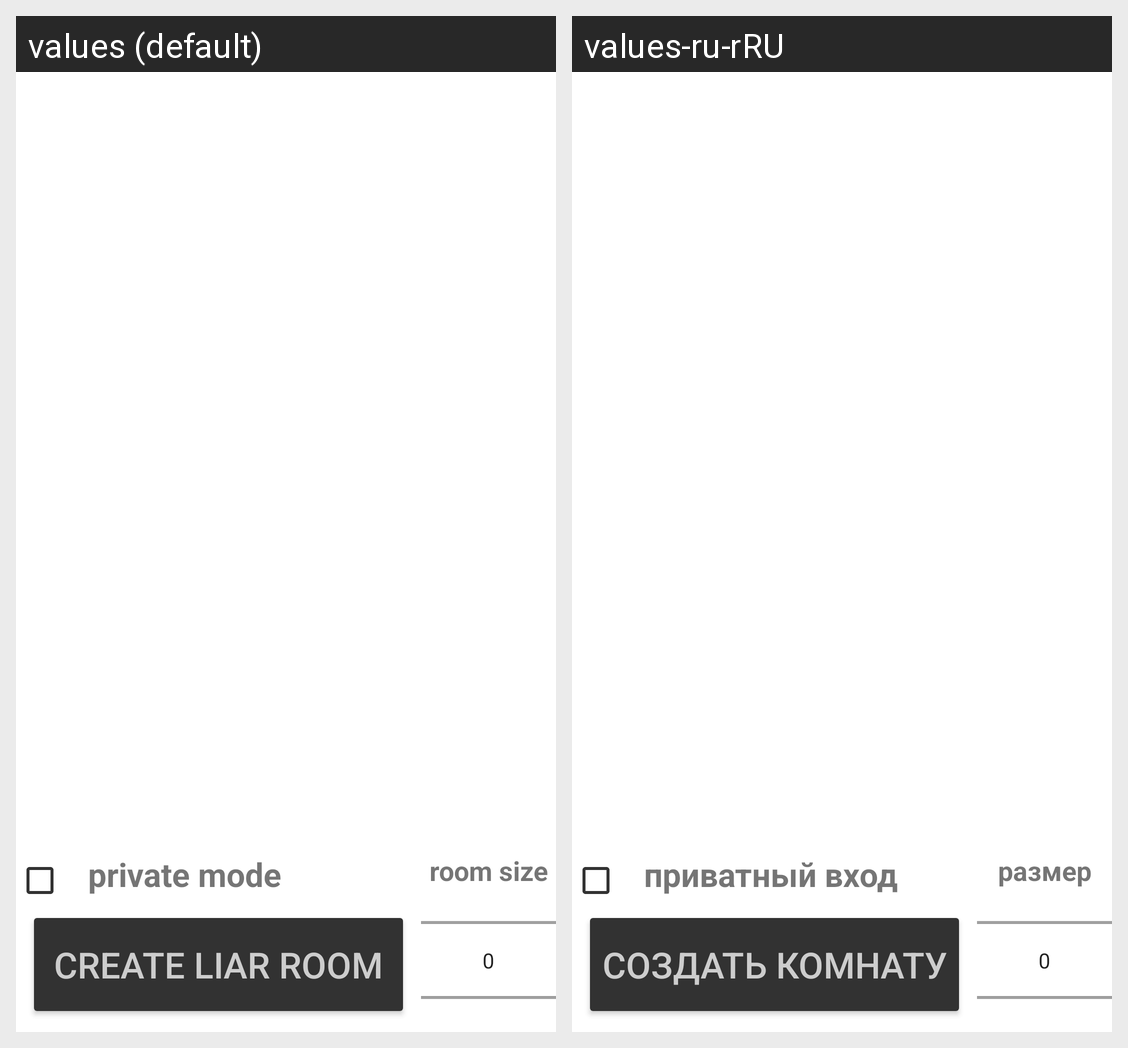

The same Android screen rendered under two of its app's locales, left to right. List the strings drawn on it with the default value and each locale's translation.
Android screen res/layout/fragment_liar_search.xml rendered under 2 locales, left to right: values (default), values-ru-rRU. Device: Nexus 5 (rendered at 1080×1920; each locale shown at half size, 540×960, under a caption strip naming it); theme Theme.CardGamesProject.
Strings drawn on this screen, with the default value and each locale's value (text and hints the layout hard-codes, and strings that could not be matched under every locale, appear in the picture but are not listed):

private_mode
  values: private mode
  values-ru-rRU: приватный вход

create_liar_room
  values: Create liar room
  values-ru-rRU: создать комнату

room_size
  values: room size
  values-ru-rRU: размер
